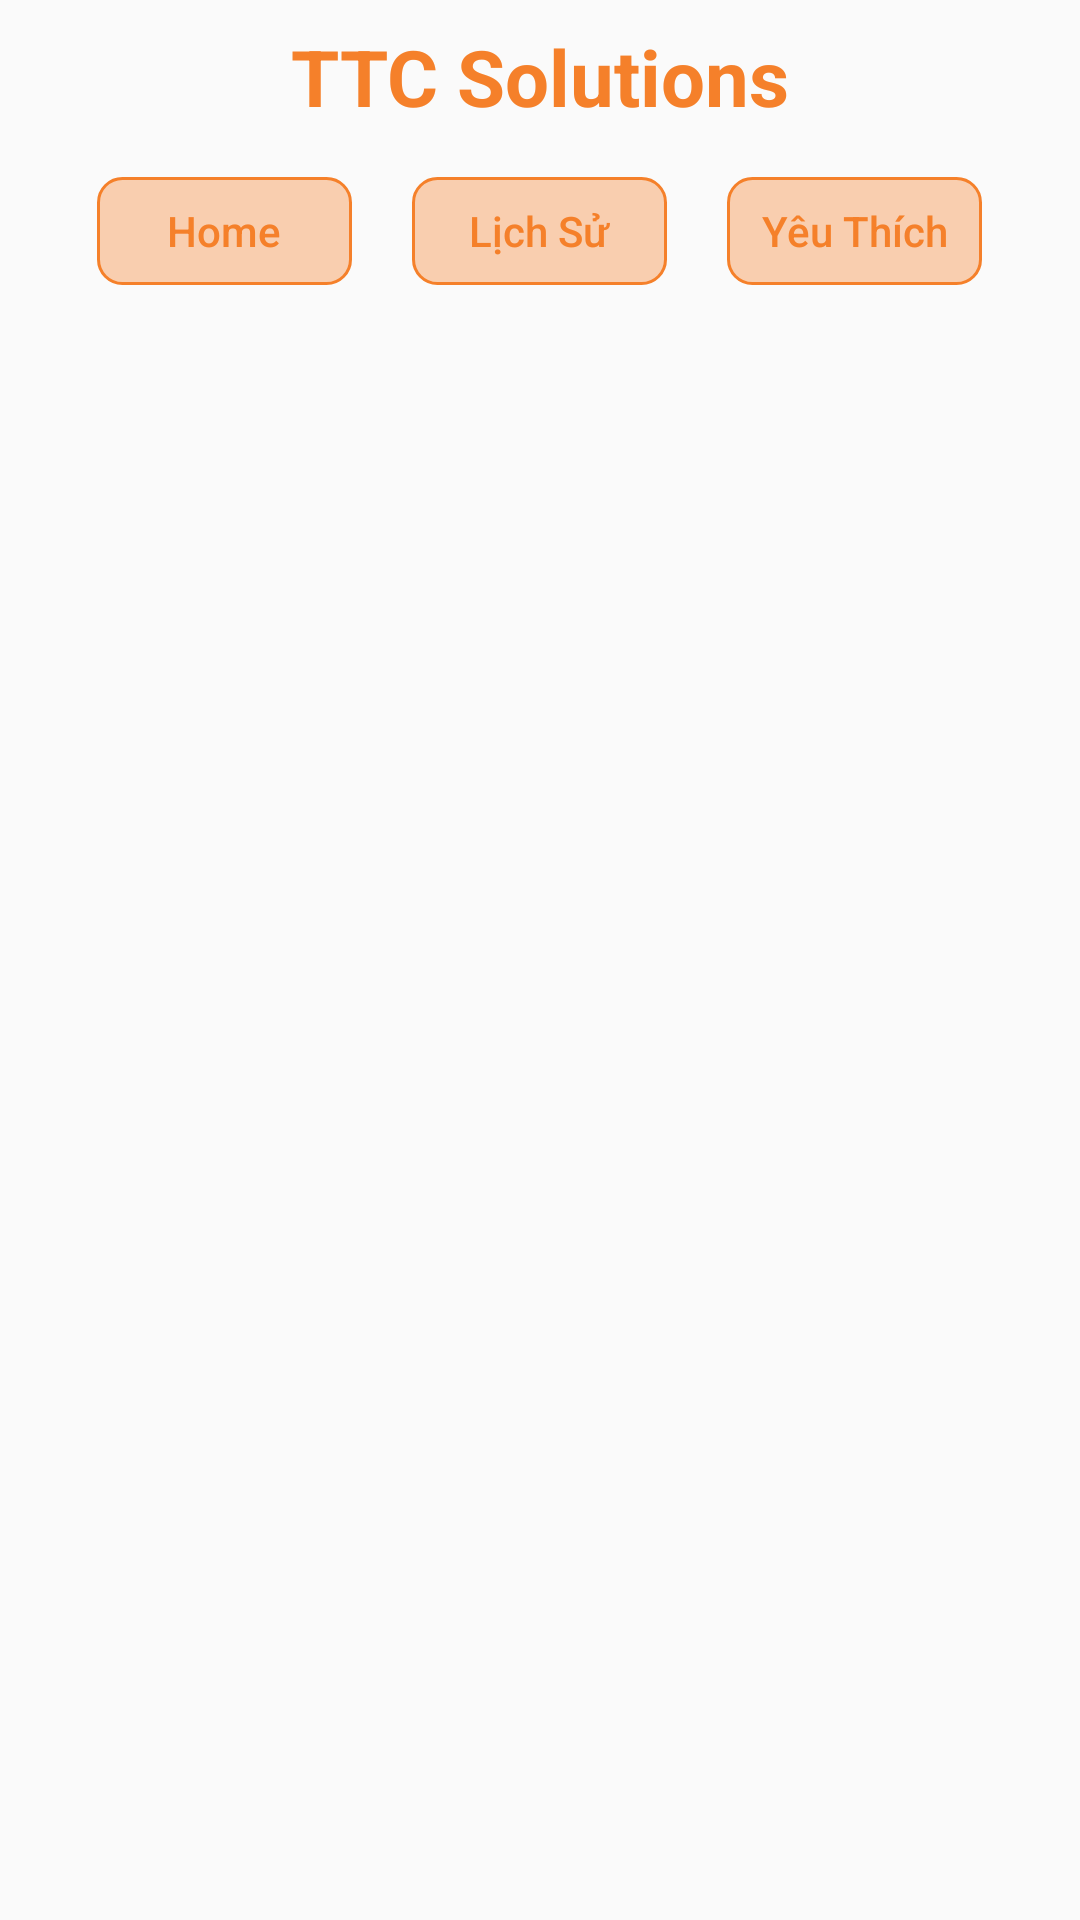

Write the Android layout XML for this screen, with the resource values it uses.
<!-- AndroidManifest.xml: application theme Theme.BookRoom -->
<!-- res/layout/activity_main.xml -->
<?xml version="1.0" encoding="utf-8"?>
<layout xmlns:android="http://schemas.android.com/apk/res/android"
    xmlns:app="http://schemas.android.com/apk/res-auto"
    xmlns:tools="http://schemas.android.com/tools">

    <LinearLayout
        android:layout_width="match_parent"
        android:layout_height="match_parent"
        android:orientation="vertical"
        tools:context=".view.CalendarFragment">

        <TextView
            android:id="@+id/textView"
            android:layout_width="wrap_content"
            android:layout_height="wrap_content"
            android:layout_gravity="center"
            android:layout_marginTop="8dp"
            android:text="TTC Solutions"
            android:textColor="@color/mainColor"
            android:textSize="26sp"
            android:textStyle="bold" />

        <LinearLayout
            android:id="@+id/linearLayout2"
            android:layout_width="match_parent"
            android:layout_height="wrap_content"
            android:layout_marginTop="16dp"
            android:gravity="center">

            <Button
                android:layout_width="85dp"
                android:layout_height="36dp"
                android:layout_marginLeft="10dp"
                android:layout_marginRight="10dp"
                android:background="@drawable/shape_btn3"
                android:gravity="center"
                android:text="Home"
                android:id="@+id/btn_home"
                android:textAllCaps="false"
                android:textColor="@color/mainColor" />

            <Button
                android:layout_width="85dp"
                android:layout_height="36dp"
                android:layout_marginLeft="10dp"
                android:layout_marginRight="10dp"
                android:background="@drawable/shape_btn3"
                android:gravity="center"
                android:text="Lịch Sử"
                android:id="@+id/btn_history"
                android:textAllCaps="false"
                android:textColor="@color/mainColor" />

            <Button
                android:layout_width="85dp"
                android:layout_height="36dp"
                android:layout_marginLeft="10dp"
                android:layout_marginRight="10dp"
                android:background="@drawable/shape_btn3"
                android:gravity="center"
                android:id="@+id/btn_loveHistory"
                android:text="Yêu Thích"
                android:textAllCaps="false"
                android:textColor="@color/mainColor" />
        </LinearLayout>

        <FrameLayout
            android:id="@+id/fragment_main2"
            android:layout_width="match_parent"
            android:layout_height="match_parent"
            android:layout_marginTop="10dp" />
    </LinearLayout>
</layout>
<!-- resources referenced by this layout -->
<resources>
  <color name="mainColor">#F5802A</color>
  <!-- drawable shape_btn3 (drawable-v24) -->
  <?xml version="1.0" encoding="utf-8"?>
  <shape xmlns:android="http://schemas.android.com/apk/res/android">
      <corners
          android:radius="8dp">
  
      </corners>
      <stroke
          android:width="1dp"
          android:color="@color/mainColor"
          />
      <solid
          android:color="@color/mainColor2">
      </solid>
  </shape>
  <style name="Theme.BookRoom" parent="Theme.AppCompat.DayNight.NoActionBar">
          
          <item name="colorPrimary">@color/purple_500</item>
          <item name="colorPrimaryVariant">@color/purple_700</item>
          <item name="colorOnPrimary">@color/white</item>
          
          <item name="colorSecondary">@color/teal_200</item>
          <item name="colorSecondaryVariant">@color/teal_700</item>
          <item name="colorOnSecondary">@color/black</item>
          
          <item name="android:statusBarColor" tools:targetApi="l">?attr/colorPrimaryVariant</item>
          
      </style>
  <color name="mainColor2">#5CF5802A</color>
  <color name="purple_500">#FF6200EE</color>
  <color name="purple_700">#FF3700B3</color>
  <color name="white">#FFFFFFFF</color>
  <color name="teal_200">#FF03DAC5</color>
  <color name="teal_700">#FF018786</color>
  <color name="black">#FF000000</color>
</resources>
